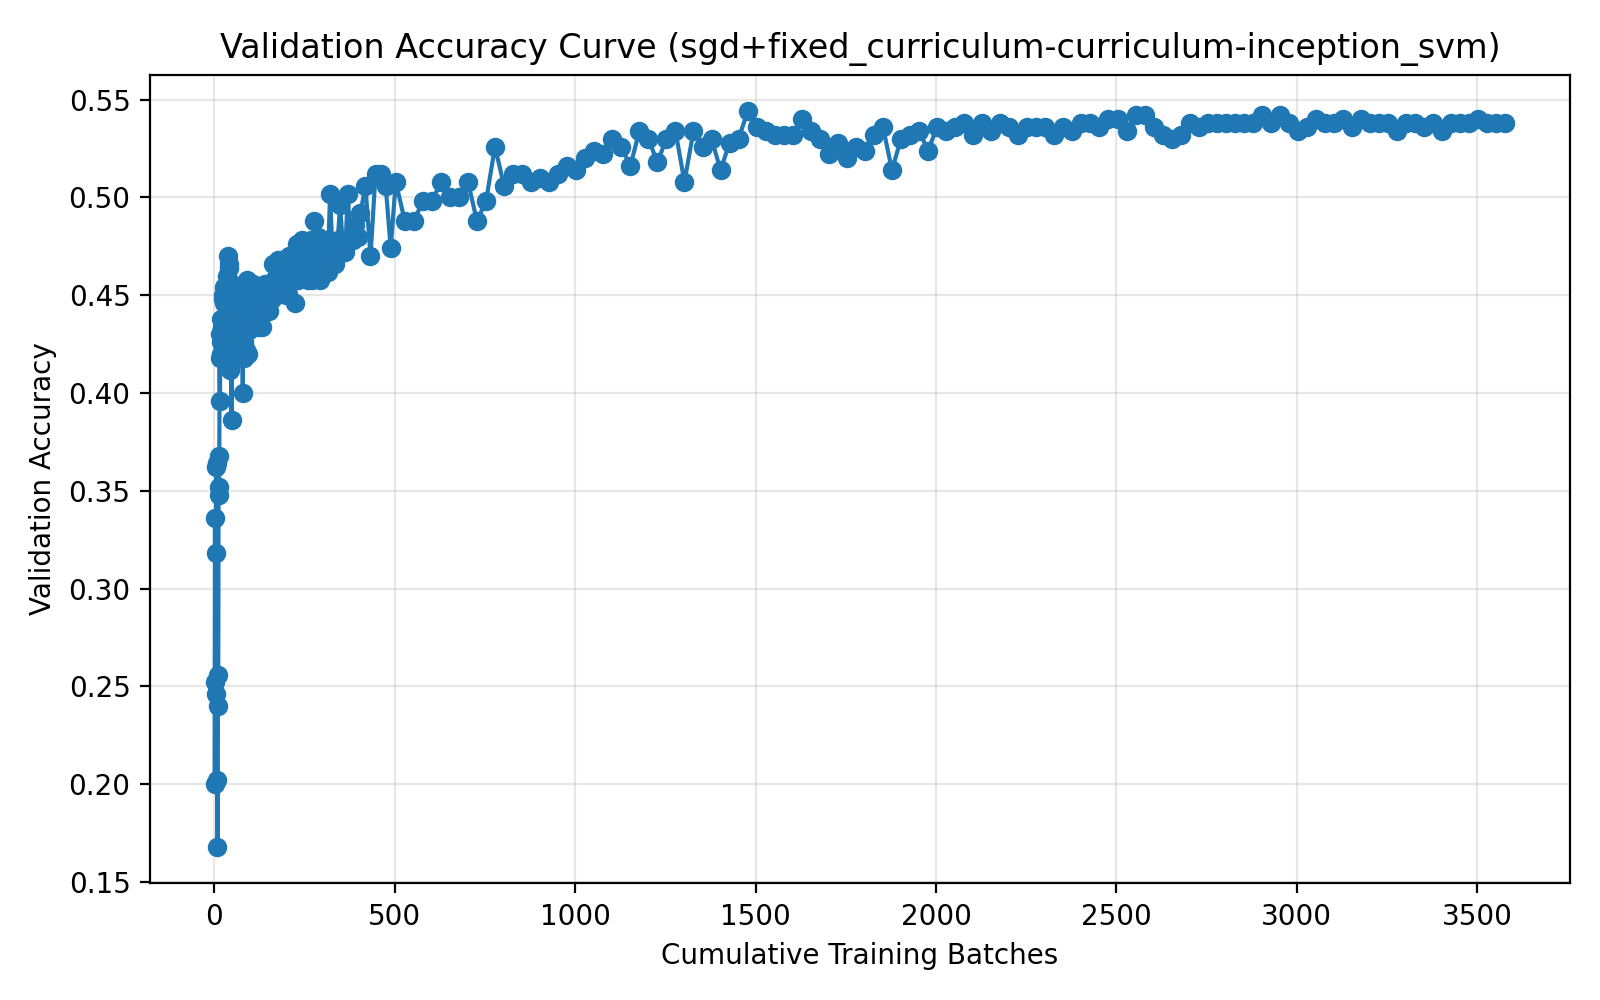

The table this chart was drawn from, first rows:
run_name, method, epoch, cumulative_batches, elapsed_seconds, val_accuracy
04-11_10-42, sgd+fixed_curriculum-curriculum-inceptio…, 1, 1, 0.8079, 0.2
04-11_10-42, sgd+fixed_curriculum-curriculum-inceptio…, 2, 2, 1.128, 0.336
04-11_10-42, sgd+fixed_curriculum-curriculum-inceptio…, 3, 3, 1.427, 0.252
04-11_10-42, sgd+fixed_curriculum-curriculum-inceptio…, 4, 4, 1.709, 0.318
04-11_10-42, sgd+fixed_curriculum-curriculum-inceptio…, 5, 5, 1.947, 0.246
04-11_10-42, sgd+fixed_curriculum-curriculum-inceptio…, 6, 6, 2.234, 0.362
04-11_10-42, sgd+fixed_curriculum-curriculum-inceptio…, 7, 7, 2.538, 0.364
04-11_10-42, sgd+fixed_curriculum-curriculum-inceptio…, 8, 8, 2.838, 0.202
04-11_10-42, sgd+fixed_curriculum-curriculum-inceptio…, 9, 9, 3.103, 0.168
04-11_10-42, sgd+fixed_curriculum-curriculum-inceptio…, 10, 10, 3.366, 0.256
04-11_10-42, sgd+fixed_curriculum-curriculum-inceptio…, 11, 11, 3.66, 0.24
04-11_10-42, sgd+fixed_curriculum-curriculum-inceptio…, 12, 12, 3.941, 0.352
04-11_10-42, sgd+fixed_curriculum-curriculum-inceptio…, 13, 13, 4.283, 0.348
04-11_10-42, sgd+fixed_curriculum-curriculum-inceptio…, 14, 14, 4.639, 0.368
04-11_10-42, sgd+fixed_curriculum-curriculum-inceptio…, 15, 15, 5.103, 0.418
04-11_10-42, sgd+fixed_curriculum-curriculum-inceptio…, 16, 16, 5.507, 0.396
04-11_10-42, sgd+fixed_curriculum-curriculum-inceptio…, 17, 17, 5.882, 0.43
04-11_10-42, sgd+fixed_curriculum-curriculum-inceptio…, 18, 18, 6.224, 0.438
04-11_10-42, sgd+fixed_curriculum-curriculum-inceptio…, 19, 19, 6.532, 0.42
04-11_10-42, sgd+fixed_curriculum-curriculum-inceptio…, 20, 20, 6.868, 0.426
04-11_10-42, sgd+fixed_curriculum-curriculum-inceptio…, 21, 21, 7.219, 0.434
04-11_10-42, sgd+fixed_curriculum-curriculum-inceptio…, 22, 22, 7.62, 0.432
04-11_10-42, sgd+fixed_curriculum-curriculum-inceptio…, 23, 23, 7.994, 0.448
04-11_10-42, sgd+fixed_curriculum-curriculum-inceptio…, 24, 24, 8.314, 0.426
04-11_10-42, sgd+fixed_curriculum-curriculum-inceptio…, 25, 25, 8.646, 0.45
04-11_10-42, sgd+fixed_curriculum-curriculum-inceptio…, 26, 26, 8.995, 0.43
04-11_10-42, sgd+fixed_curriculum-curriculum-inceptio…, 27, 27, 9.299, 0.454
04-11_10-42, sgd+fixed_curriculum-curriculum-inceptio…, 28, 28, 9.65, 0.446
04-11_10-42, sgd+fixed_curriculum-curriculum-inceptio…, 29, 29, 9.999, 0.432
04-11_10-42, sgd+fixed_curriculum-curriculum-inceptio…, 30, 30, 10.33, 0.448
04-11_10-42, sgd+fixed_curriculum-curriculum-inceptio…, 31, 31, 10.7, 0.436
04-11_10-42, sgd+fixed_curriculum-curriculum-inceptio…, 32, 32, 11.08, 0.448
04-11_10-42, sgd+fixed_curriculum-curriculum-inceptio…, 33, 33, 11.44, 0.424
04-11_10-42, sgd+fixed_curriculum-curriculum-inceptio…, 34, 34, 11.8, 0.46
04-11_10-42, sgd+fixed_curriculum-curriculum-inceptio…, 35, 35, 12.15, 0.42
04-11_10-42, sgd+fixed_curriculum-curriculum-inceptio…, 36, 36, 12.53, 0.456
04-11_10-42, sgd+fixed_curriculum-curriculum-inceptio…, 37, 37, 12.87, 0.424
04-11_10-42, sgd+fixed_curriculum-curriculum-inceptio…, 38, 38, 13.18, 0.452
04-11_10-42, sgd+fixed_curriculum-curriculum-inceptio…, 39, 39, 13.47, 0.47
04-11_10-42, sgd+fixed_curriculum-curriculum-inceptio…, 40, 40, 13.85, 0.446
04-11_10-42, sgd+fixed_curriculum-curriculum-inceptio…, 41, 41, 14.21, 0.466
04-11_10-42, sgd+fixed_curriculum-curriculum-inceptio…, 42, 42, 14.55, 0.464
04-11_10-42, sgd+fixed_curriculum-curriculum-inceptio…, 43, 43, 14.92, 0.432
04-11_10-42, sgd+fixed_curriculum-curriculum-inceptio…, 44, 44, 15.29, 0.452
04-11_10-42, sgd+fixed_curriculum-curriculum-inceptio…, 45, 45, 15.61, 0.412
04-11_10-42, sgd+fixed_curriculum-curriculum-inceptio…, 46, 46, 15.97, 0.422
04-11_10-42, sgd+fixed_curriculum-curriculum-inceptio…, 47, 47, 16.32, 0.44
04-11_10-42, sgd+fixed_curriculum-curriculum-inceptio…, 48, 48, 16.66, 0.386
04-11_10-42, sgd+fixed_curriculum-curriculum-inceptio…, 49, 49, 16.98, 0.456
04-11_10-42, sgd+fixed_curriculum-curriculum-inceptio…, 50, 50, 17.32, 0.43
04-11_10-42, sgd+fixed_curriculum-curriculum-inceptio…, 51, 51, 17.63, 0.448
04-11_10-42, sgd+fixed_curriculum-curriculum-inceptio…, 52, 52, 17.95, 0.424
04-11_10-42, sgd+fixed_curriculum-curriculum-inceptio…, 53, 53, 18.31, 0.442
04-11_10-42, sgd+fixed_curriculum-curriculum-inceptio…, 54, 54, 18.69, 0.434
04-11_10-42, sgd+fixed_curriculum-curriculum-inceptio…, 55, 55, 19.04, 0.426
04-11_10-42, sgd+fixed_curriculum-curriculum-inceptio…, 56, 56, 19.35, 0.446
04-11_10-42, sgd+fixed_curriculum-curriculum-inceptio…, 57, 57, 19.73, 0.432
04-11_10-42, sgd+fixed_curriculum-curriculum-inceptio…, 58, 58, 20.12, 0.436
04-11_10-42, sgd+fixed_curriculum-curriculum-inceptio…, 59, 59, 20.49, 0.434
04-11_10-42, sgd+fixed_curriculum-curriculum-inceptio…, 60, 60, 20.87, 0.454
... 260 more rows
